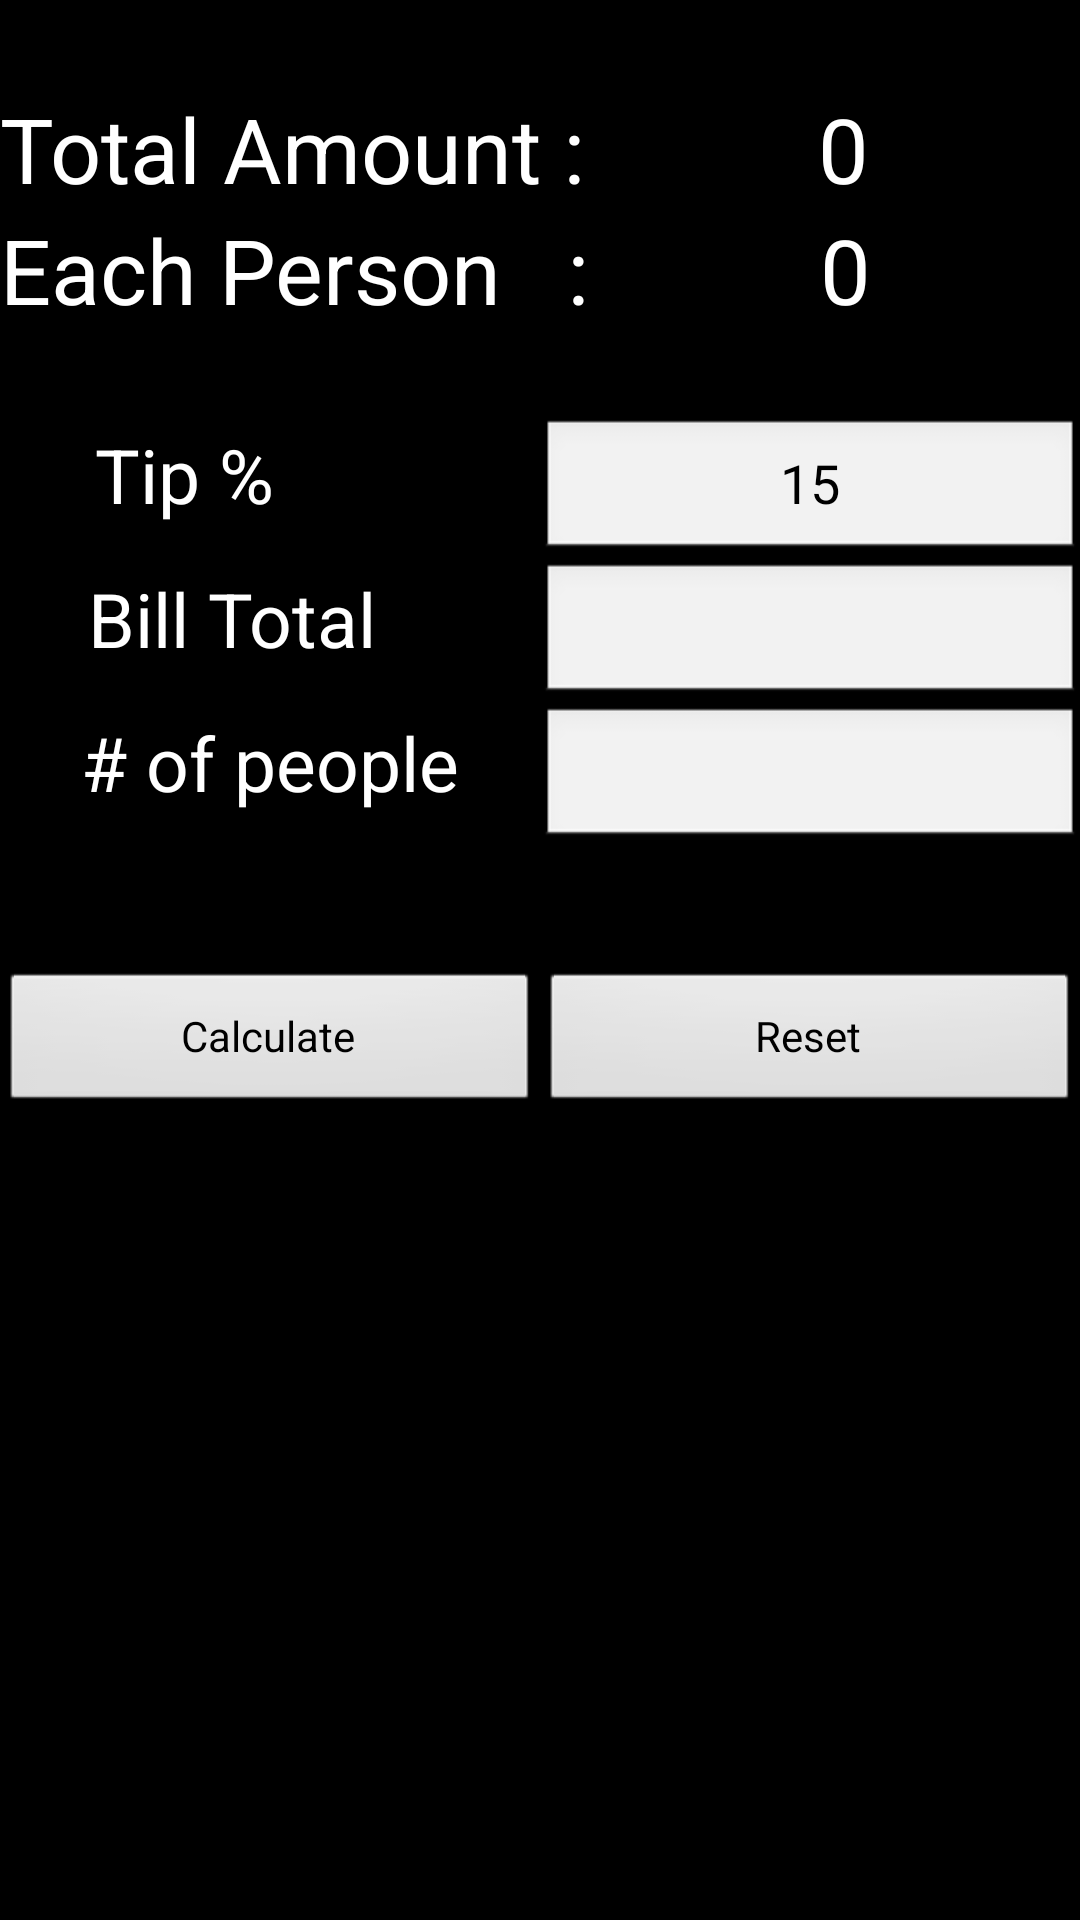

Layout XML and referenced resources for this Android screen:
<!-- AndroidManifest.xml: application theme AppTheme -->
<!-- res/layout/main.xml -->
<LinearLayout xmlns:android="http://schemas.android.com/apk/res/android"
    xmlns:tools="http://schemas.android.com/tools"
    android:layout_width="match_parent"
    android:layout_height="match_parent"
    android:orientation="vertical"
    tools:context=".kTip" >

    <TextView
        android:id="@+id/textView9"
        android:layout_width="match_parent"
        android:layout_height="wrap_content"
        android:textAppearance="?android:attr/textAppearanceLarge" />

    <LinearLayout
        android:layout_width="match_parent"
        android:layout_height="wrap_content"
        android:orientation="horizontal"
        android:weightSum="100" >

        <TextView
            android:id="@+id/tf1"
            android:layout_width="wrap_content"
            android:layout_height="wrap_content"
            android:layout_weight="50"
            android:text="Total Amount : "
            android:textAppearance="?android:attr/textAppearanceLarge"
            android:textSize="30sp" />

        <TextView
            android:id="@+id/totalAmount"
            android:layout_width="wrap_content"
            android:layout_height="wrap_content"
            android:layout_weight="50"
            android:text="0"
            android:textAppearance="?android:attr/textAppearanceLarge"
            android:textSize="30sp" />
    </LinearLayout>

    <LinearLayout
        android:layout_width="match_parent"
        android:layout_height="wrap_content"
        android:orientation="horizontal"
        android:weightSum="100" >

        <TextView
            android:id="@+id/tf2"
            android:layout_width="wrap_content"
            android:layout_height="wrap_content"
            android:layout_weight="50"
            android:text="Each Person   : "
            android:textAppearance="?android:attr/textAppearanceLarge"
            android:textSize="30sp" />

        <TextView
            android:id="@+id/eachPerson"
            android:layout_width="wrap_content"
            android:layout_height="wrap_content"
            android:layout_weight="50"
            android:text="0"
            android:textAppearance="?android:attr/textAppearanceLarge"
            android:textSize="30sp" />
    </LinearLayout>

    <TextView
        android:id="@+id/textView5"
        android:layout_width="match_parent"
        android:layout_height="wrap_content"
        android:textAppearance="?android:attr/textAppearanceLarge" />

    <LinearLayout
        android:layout_width="match_parent"
        android:layout_height="wrap_content"
        android:orientation="horizontal"
        android:weightSum="100" >

        <TextView
            android:id="@+id/textView7"
            android:layout_width="match_parent"
            android:layout_height="wrap_content"
            android:layout_weight="50"
            android:gravity="center"
            android:text="Tip %         "
            android:textAppearance="?android:attr/textAppearanceLarge"
            android:textSize="25sp" />

        <EditText
            android:id="@+id/tip"
            android:layout_width="match_parent"
            android:layout_height="wrap_content"
            android:layout_weight="50"
            android:ems="10"
            android:gravity="center"
            android:imeOptions="actionDone"
            android:inputType="number"
            android:maxLength="10"
            android:selectAllOnFocus="true"
            android:singleLine="true"
            android:text="15" />
    </LinearLayout>

    <LinearLayout
        android:layout_width="match_parent"
        android:layout_height="wrap_content"
        android:orientation="horizontal"
        android:weightSum="100" >

        <TextView
            android:id="@+id/textView8"
            android:layout_width="match_parent"
            android:layout_height="wrap_content"
            android:layout_weight="50"
            android:gravity="center"
            android:text="Bill Total    "
            android:textAppearance="?android:attr/textAppearanceLarge"
            android:textSize="25sp" />

        <EditText
            android:id="@+id/billTotal"
            android:layout_width="match_parent"
            android:layout_height="wrap_content"
            android:layout_weight="50"
            android:ems="10"
            android:gravity="center"
            android:imeOptions="actionDone"
            android:inputType="number"
            android:maxLength="10"
            android:selectAllOnFocus="true"
            android:singleLine="true" />
    </LinearLayout>

    <LinearLayout
        android:layout_width="match_parent"
        android:layout_height="wrap_content"
        android:orientation="horizontal"
        android:weightSum="100" >

        <TextView
            android:id="@+id/textView10"
            android:layout_width="match_parent"
            android:layout_height="wrap_content"
            android:layout_weight="50"
            android:gravity="center"
            android:text="# of people"
            android:textAppearance="?android:attr/textAppearanceLarge"
            android:textSize="25sp" />

        <EditText
            android:id="@+id/numberofPeople"
            android:layout_width="match_parent"
            android:layout_height="wrap_content"
            android:layout_weight="50"
            android:ems="10"
            android:gravity="center"
            android:imeOptions="actionDone"
            android:inputType="number"
            android:maxLength="10"
            android:selectAllOnFocus="true"
            android:singleLine="true" />
    </LinearLayout>

    <TextView
        android:id="@+id/textView11"
        android:layout_width="match_parent"
        android:layout_height="wrap_content"
        android:textAppearance="?android:attr/textAppearanceLarge"
        android:textSize="30sp" />

    <LinearLayout
        android:layout_width="match_parent"
        android:layout_height="wrap_content"
        android:orientation="horizontal"
        android:weightSum="100" >

        <Button
            android:id="@+id/calculate"
            android:layout_width="match_parent"
            android:layout_height="wrap_content"
            android:layout_weight="50"
            android:text="Calculate" />

        <Button
            android:id="@+id/reset"
            android:layout_width="match_parent"
            android:layout_height="wrap_content"
            android:layout_weight="50"
            android:text="Reset" />
    </LinearLayout>

</LinearLayout>
<!-- resources referenced by this layout -->
<resources>
  <style name="AppTheme" parent="android:Theme.Black">
      </style>
</resources>
